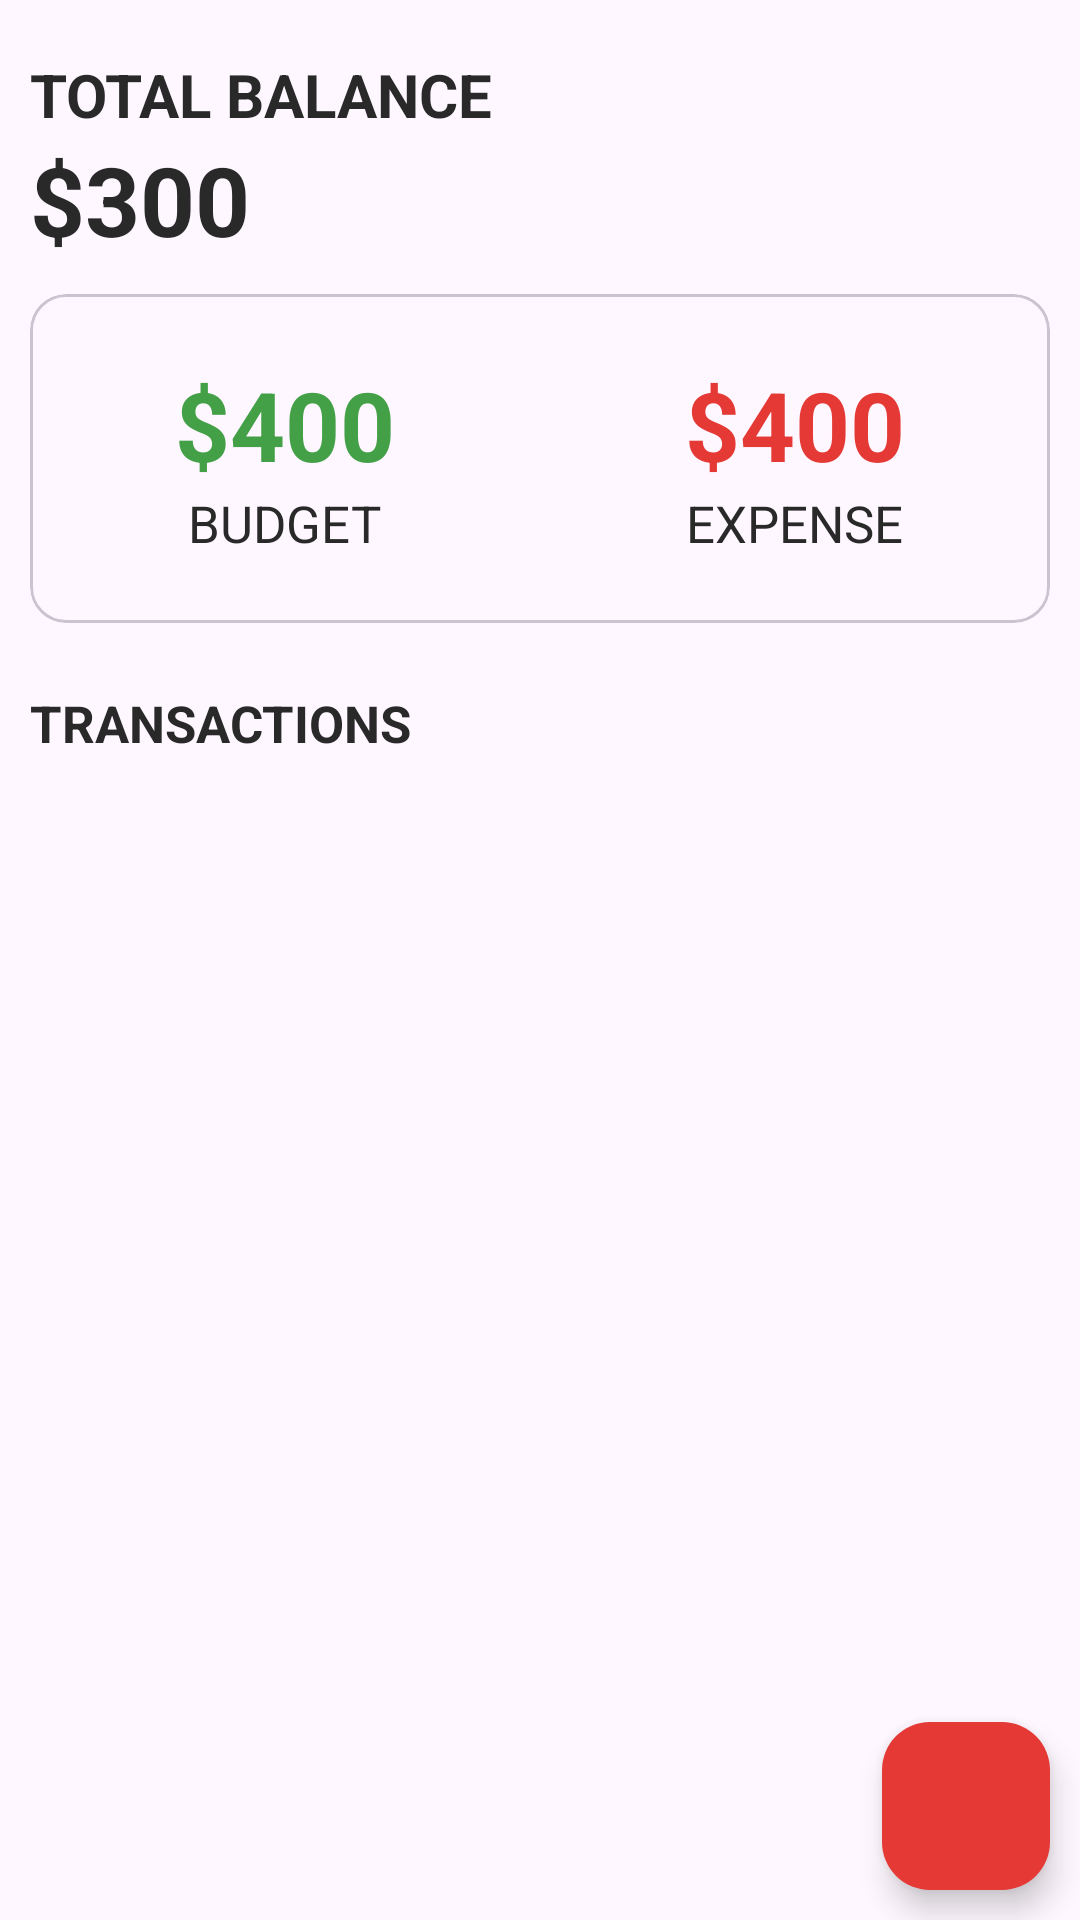

Layout XML and referenced resources for this Android screen:
<!-- AndroidManifest.xml: application theme Theme.MySpendingTracker -->
<!-- res/layout/activity_main.xml -->
<?xml version="1.0" encoding="utf-8"?>
<androidx.coordinatorlayout.widget.CoordinatorLayout
    android:id="@+id/coordinator"
    xmlns:android="http://schemas.android.com/apk/res/android"
    xmlns:app="http://schemas.android.com/apk/res-auto"
    xmlns:tools="http://schemas.android.com/tools"
    android:layout_height="match_parent"
    android:layout_width="match_parent"
    >
    <RelativeLayout

        android:layout_height="match_parent"
        android:layout_width="match_parent"
        tools:context=".MainActivity">

        <LinearLayout
            android:id="@+id/balance_layout"
            android:layout_height="wrap_content"
            android:layout_marginStart="10dp"
            android:layout_marginTop="18dp"
            android:layout_width="match_parent"
            android:orientation="vertical">

            <TextView
                android:layout_height="wrap_content"
                android:layout_width="wrap_content"
                android:text="Total Balance"
                android:textAllCaps="true"
                android:textSize="20sp"
                android:textStyle="bold" />

            <TextView
                android:id="@+id/balance"
                android:layout_height="wrap_content"
                android:layout_width="wrap_content"
                android:text="$300"
                android:textSize="32sp"
                android:textStyle="bold" />
        </LinearLayout>

        <com.google.android.material.card.MaterialCardView
            android:id="@+id/dashboard"
            android:layout_below="@id/balance_layout"
            android:layout_height="wrap_content"
            android:layout_marginBottom="10dp"
            android:layout_marginEnd="10dp"
            android:layout_marginStart="10dp"
            android:layout_marginTop="10dp"
            android:layout_width="match_parent"
            app:cardCornerRadius="12dp">

            <LinearLayout
                android:layout_height="wrap_content"
                android:layout_marginBottom="10dp"
                android:layout_marginTop="10dp"
                android:layout_width="match_parent"
                android:paddingBottom="12dp"
                android:paddingTop="12dp">

                <LinearLayout
                    android:gravity="center"
                    android:layout_height="wrap_content"
                    android:layout_weight="0.5"
                    android:layout_width="wrap_content"
                    android:orientation="vertical">

                    <TextView
                        android:id="@+id/budget"
                        android:layout_height="wrap_content"
                        android:layout_width="wrap_content"
                        android:text="$400"
                        android:textColor="@color/green"
                        android:textSize="32sp"
                        android:textStyle="bold" />

                    <TextView
                        android:layout_height="wrap_content"
                        android:layout_width="wrap_content"
                        android:text="Budget"
                        android:textAllCaps="true"
                        android:textSize="17sp" />
                </LinearLayout>

                <LinearLayout
                    android:gravity="center"
                    android:layout_height="wrap_content"
                    android:layout_weight="0.5"
                    android:layout_width="wrap_content"
                    android:orientation="vertical">

                    <TextView
                        android:id="@+id/expense"
                        android:layout_height="wrap_content"
                        android:layout_width="wrap_content"
                        android:text="$400"
                        android:textColor="@color/red"
                        android:textSize="32sp"
                        android:textStyle="bold" />

                    <TextView
                        android:layout_height="wrap_content"
                        android:layout_width="wrap_content"
                        android:text="Expense"
                        android:textAllCaps="true"
                        android:textSize="17sp" />
                </LinearLayout>
            </LinearLayout>
        </com.google.android.material.card.MaterialCardView>

        <TextView
            android:id="@+id/recyclerview_title"
            android:layout_below="@id/dashboard"
            android:layout_height="wrap_content"
            android:layout_marginStart="10dp"
            android:layout_marginTop="12dp"
            android:layout_width="wrap_content"
            android:text="Transactions"
            android:textAllCaps="true"
            android:textSize="17sp"
            android:textStyle="bold" />
        


        <androidx.recyclerview.widget.RecyclerView
            android:id="@+id/recyclerview"
            android:layout_below="@id/recyclerview_title"
            android:layout_height="match_parent"
            android:layout_margin="10dp"
            android:layout_width="match_parent" />

        <com.google.android.material.floatingactionbutton.FloatingActionButton
            android:backgroundTint="@color/red"
            android:id="@+id/addBtn"
            android:layout_alignParentBottom="true"
            android:layout_alignParentRight="true"
            android:layout_height="wrap_content"
            android:layout_margin="10dp"
            android:layout_width="wrap_content"
            android:onClick="transferToAddActivity"
            android:src="@drawable/id_add"
            app:borderWidth="0dp"
            app:tint="@color/white" />
    </RelativeLayout>
</androidx.coordinatorlayout.widget.CoordinatorLayout>
<!-- resources referenced by this layout -->
<resources>
  <color name="green">#43A047</color>
  <color name="red">#E53935</color>
  <color name="white">#FFF</color>
  <style name="Theme.MySpendingTracker" parent="Base.Theme.MySpendingTracker" />
  <style name="Base.Theme.MySpendingTracker" parent="Theme.Material3.DayNight.NoActionBar">
          
          <item name="colorPrimary">@color/green</item>
          <item name="colorPrimaryDark">@color/colorPrimaryDark</item>
          <item name="colorAccent">@color/colorAccent</item>
          <item name="android:textColor">@color/textMain</item>
          <item name="colorControlActivated">@color/green</item>
      </style>
  <color name="colorPrimaryDark">#3700B3</color>
  <color name="colorAccent">#03DAC5</color>
  <color name="textMain">#292929</color>
</resources>
